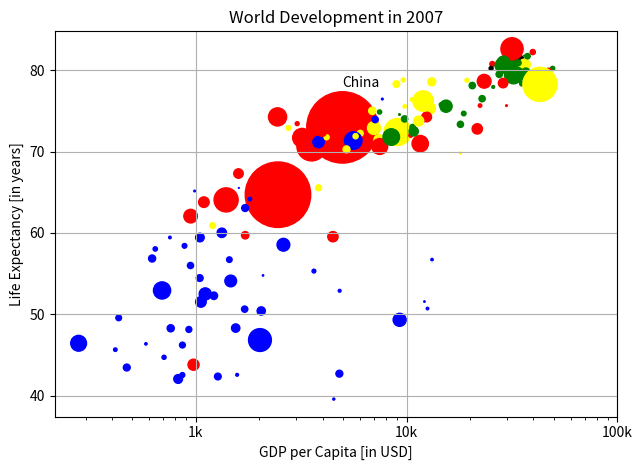

Recreate this plot in Python. (Note: this script raises an exception after producing the figure.)
import matplotlib.pyplot as plt
import numpy as np

def main():
    life_exp = [
        43.828, 76.423, 72.301, 42.731, 75.32, 81.235, 79.829, 75.635, 64.062,
        79.441, 56.728, 65.554, 74.852, 50.728, 72.39, 73.005, 52.295, 49.58,
        59.723, 50.43, 80.653, 44.74100000000001, 50.651, 78.553, 72.961,
        72.889, 65.152, 46.462, 55.322, 78.782, 48.328, 75.748, 78.273, 76.486,
        78.332, 54.791, 72.235, 74.994, 71.33800000000001, 71.878,
        51.57899999999999, 58.04, 52.947, 79.313, 80.657, 56.735, 59.448,
        79.406, 60.022, 79.483, 70.259, 56.007, 46.388000000000005, 60.916,
        70.19800000000001, 82.208, 73.33800000000001, 81.757,
        64.69800000000001, 70.65, 70.964, 59.545, 78.885, 80.745, 80.546,
        72.567, 82.603, 72.535, 54.11, 67.297, 78.623, 77.58800000000001,
        71.993, 42.592, 45.678, 73.952, 59.443000000000005, 48.303, 74.241,
        54.467, 64.164, 72.801, 76.195, 66.803, 74.543, 71.164, 42.082, 62.069,
        52.906000000000006, 63.785, 79.762, 80.204, 72.899, 56.867, 46.859,
        80.196, 75.64, 65.483, 75.53699999999999, 71.752, 71.421, 71.688,
        75.563, 78.098, 78.74600000000001, 76.442, 72.476, 46.242, 65.528,
        72.777, 63.062, 74.002, 42.568000000000005, 79.972, 74.663, 77.926,
        48.159, 49.339, 80.941, 72.396, 58.556, 39.613, 80.884,
        81.70100000000001, 74.143, 78.4, 52.517, 70.616, 58.42, 69.819, 73.923,
        71.777, 51.542, 79.425, 78.242, 76.384, 73.747, 74.249, 73.422, 62.698,
        42.38399999999999, 43.487
    ]
    gdp_cap = [
        974.5803384, 5937.029525999999, 6223.367465, 4797.231267, 12779.37964,
        34435.367439999995, 36126.4927, 29796.04834, 1391.253792, 33692.60508,
        1441.284873, 3822.137084, 7446.298803, 12569.85177, 9065.800825,
        10680.79282, 1217.032994, 430.0706916, 1713.778686, 2042.09524,
        36319.23501, 706.016537, 1704.063724, 13171.63885, 4959.114854,
        7006.580419, 986.1478792, 277.5518587, 3632.557798, 9645.06142,
        1544.750112, 14619.222719999998, 8948.102923, 22833.30851, 35278.41874,
        2082.4815670000003, 6025.374752000001, 6873.262326000001, 5581.180998,
        5728.353514, 12154.08975, 641.3695236000001, 690.8055759, 33207.0844,
        30470.0167, 13206.48452, 752.7497265, 32170.37442, 1327.60891,
        27538.41188, 5186.050003, 942.6542111, 579.2317429999999, 1201.637154,
        3548.3308460000003, 39724.97867, 18008.94444, 36180.78919, 2452.210407,
        3540.651564, 11605.71449, 4471.061906, 40675.99635, 25523.2771,
        28569.7197, 7320.880262000001, 31656.06806, 4519.461171, 1463.249282,
        1593.06548, 23348.139730000003, 47306.98978, 10461.05868, 1569.331442,
        414.5073415, 12057.49928, 1044.770126, 759.3499101, 12451.6558,
        1042.581557, 1803.151496, 10956.99112, 11977.57496, 3095.7722710000003,
        9253.896111, 3820.17523, 823.6856205, 944.0, 4811.060429, 1091.359778,
        36797.93332, 25185.00911, 2749.320965, 619.6768923999999, 2013.977305,
        49357.19017, 22316.19287, 2605.94758, 9809.185636, 4172.838464,
        7408.905561, 3190.481016, 15389.924680000002, 20509.64777, 19328.70901,
        7670.122558, 10808.47561, 863.0884639000001, 1598.435089, 21654.83194,
        1712.472136, 9786.534714, 862.5407561000001, 47143.17964, 18678.31435,
        25768.25759, 926.1410683, 9269.657808, 28821.0637, 3970.095407,
        2602.394995, 4513.480643, 33859.74835, 37506.41907, 4184.548089,
        28718.27684, 1107.482182, 7458.396326999999, 882.9699437999999,
        18008.50924, 7092.923025, 8458.276384, 1056.380121, 33203.26128,
        42951.65309, 10611.46299, 11415.80569, 2441.576404, 3025.349798,
        2280.769906, 1271.211593, 469.70929810000007
    ]
    pop = [
        31.889923, 3.600523, 33.333216, 12.420476, 40.301927, 20.434176,
        8.199783, 0.708573, 150.448339, 10.392226, 8.078314, 9.119152,
        4.552198, 1.639131, 190.010647, 7.322858, 14.326203, 8.390505,
        14.131858, 17.696293, 33.390141, 4.369038, 10.238807, 16.284741,
        1318.683096, 44.22755, 0.71096, 64.606759, 3.80061, 4.133884,
        18.013409, 4.493312, 11.416987, 10.228744, 5.46812, 0.496374, 9.319622,
        13.75568, 80.264543, 6.939688, 0.551201, 4.906585, 76.511887, 5.23846,
        61.083916, 1.454867, 1.688359, 82.400996, 22.873338, 10.70629,
        12.572928, 9.947814, 1.472041, 8.502814, 7.483763, 6.980412, 9.956108,
        0.301931, 1110.396331, 223.547, 69.45357, 27.499638, 4.109086,
        6.426679, 58.147733, 2.780132, 127.467972, 6.053193, 35.610177,
        23.301725, 49.04479, 2.505559, 3.921278, 2.012649, 3.193942, 6.036914,
        19.167654, 13.327079, 24.821286, 12.031795, 3.270065, 1.250882,
        108.700891, 2.874127, 0.684736, 33.757175, 19.951656, 47.76198,
        2.05508, 28.90179, 16.570613, 4.115771, 5.675356, 12.894865,
        135.031164, 4.627926, 3.204897, 169.270617, 3.242173, 6.667147,
        28.674757, 91.077287, 38.518241, 10.642836, 3.942491, 0.798094,
        22.276056, 8.860588, 0.199579, 27.601038, 12.267493, 10.150265,
        6.144562, 4.553009, 5.447502, 2.009245, 9.118773, 43.997828, 40.448191,
        20.378239, 42.292929, 1.133066, 9.031088, 7.554661, 19.314747,
        23.174294, 38.13964, 65.068149, 5.701579, 1.056608, 10.276158,
        71.158647, 29.170398, 60.776238, 301.139947, 3.447496, 26.084662,
        85.262356, 4.018332, 22.211743, 11.746035, 12.311143
    ]
    colors = ['red', 'green', 'blue', 'blue', 'yellow', 'black', 'green', 'red', 'red', 'green', 'blue', 'yellow', 'green', 'blue', 'yellow', 'green', 'blue', 'blue', 'red', 'blue', 'yellow', 'blue', 'blue', 'yellow', 'red', 'yellow', 'blue', 'blue', 'blue', 'yellow', 'blue', 'green', 'yellow', 'green', 'green', 'blue', 'yellow', 'yellow', 'blue', 'yellow', 'blue', 'blue', 'blue', 'green', 'green', 'blue', 'blue', 'green', 'blue', 'green', 'yellow', 'blue', 'blue', 'yellow', 'yellow', 'red', 'green', 'green', 'red', 'red', 'red', 'red', 'green', 'red', 'green', 'yellow', 'red', 'red', 'blue', 'red', 'red', 'red', 'red', 'blue', 'blue', 'blue', 'blue', 'blue', 'red', 'blue', 'blue', 'blue', 'yellow', 'red', 'green', 'blue', 'blue', 'red', 'blue', 'red', 'green', 'black', 'yellow', 'blue', 'blue', 'green', 'red', 'red', 'yellow', 'yellow', 'yellow', 'red', 'green', 'green', 'yellow', 'blue', 'green', 'blue', 'blue', 'red', 'blue', 'green', 'blue', 'red', 'green', 'green', 'blue', 'blue', 'green', 'red', 'blue', 'blue', 'green', 'green', 'red', 'red', 'blue', 'red', 'blue', 'yellow', 'blue', 'green', 'blue', 'green', 'yellow', 'yellow', 'yellow', 'red', 'red', 'red', 'blue', 'blue']
    np_pop = np.array(pop)
    np_colors = np.array(colors)
    plt.scatter(
        gdp_cap,
        life_exp,
        s = np_pop*2,
        c = np_colors[range(0, len(pop))]
    )
    plt.ylabel("Life Expectancy [in years]")
    plt.xlabel("GDP per Capita [in USD]")
    plt.title(
        "World Development in 2007")
    plt.tight_layout()
    plt.xscale("log")
    plt.xticks([1000,10000,100000],["1k", "10k", "100k"])
    plt.grid(True, "major", "both")
    plt.text(gdp_cap[np.argmax(np_pop)], life_exp[np.argmax(np_pop)]+5, "China", fontsize=10) 
    plt.text(gdp_cap[np.argsort(np.max(np_pop))[-2]], life_exp[np.argsort(np.max(np_pop))[-2]]+5, "India", fontsize=10)
    plt.show()


if __name__ == "__main__":
    main()
